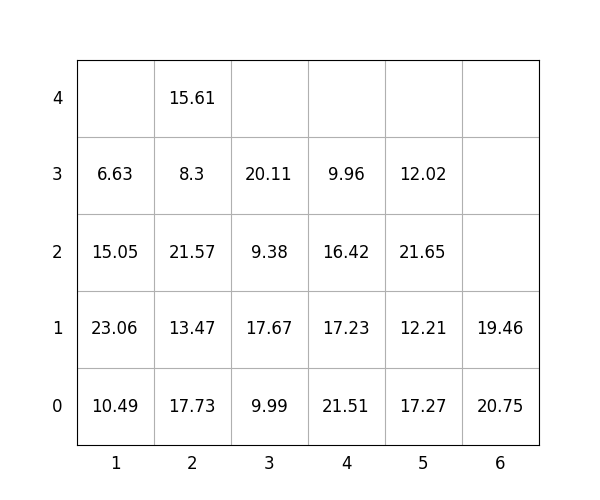

Values plotted in this chart, from the file beside it:
idx, loc_x, loc_y, loc_z, weight, group, score, seq, reloc, size(ft)
1, 4, 0, 0, 21.51, 1, 121.5, 1, 1.0, 20
2, 5, 0, 0, 17.27, 3, 317.3, 2, 1.0, 20
3, 2, 0, 0, 17.73, 0, 17.73, 3, 1.0, 20
4, 5, 0, 1, 12.21, 3, 312.2, 4, 1.0, 20
5, 5, 0, 2, 21.65, 2, 221.7, 5, 1.0, 20
6, 4, 0, 1, 17.23, 1, 117.2, 6, 1.0, 20
7, 2, 0, 1, 13.47, 0, 13.47, 7, 1.0, 20
8, 3, 0, 0, 9.99, 0, 9.99, 8, 1.0, 20
9, 2, 0, 2, 21.57, 0, 21.57, 9, 1.0, 20
10, 5, 0, 3, 12.02, 3, 312, 10, 1.0, 20
11, 4, 0, 2, 16.42, 2, 216.4, 11, 1.0, 20
12, 2, 0, 3, 8.3, 1, 108.3, 12, 1.0, 20
13, 1, 0, 0, 10.49, 0, 10.49, 13, 1.0, 20
14, 4, 0, 3, 9.96, 3, 310, 14, 1.0, 20
15, 3, 0, 1, 17.67, 0, 17.67, 15, 1.0, 20
16, 6, 0, 0, 20.75, 2, 220.8, 16, 1.0, 20
17, 3, 0, 2, 9.38, 2, 209.4, 17, 1.0, 20
18, 1, 0, 1, 23.06, 0, 23.06, 18, 1.0, 20
19, 6, 0, 1, 19.46, 2, 219.5, 19, 1.0, 20
20, 2, 0, 4, 15.61, 0, 15.61, 20, 1.0, 20
21, 1, 0, 2, 15.05, 0, 15.05, 21, 1.0, 20
22, 3, 0, 3, 20.11, 1, 120.1, 22, 1.0, 20
23, 1, 0, 3, 6.63, 0, 6.63, 23, 1.0, 20
